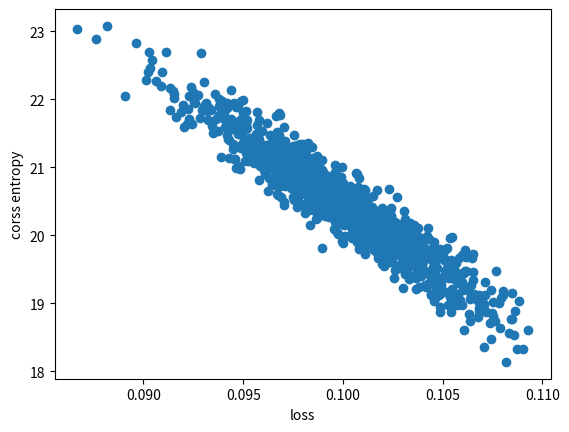

Recreate this plot in Python.
import numpy as np
from mpl_toolkits.mplot3d import Axes3D
import matplotlib.pyplot as plt
import random


# 交叉熵三维显示趋势图
def feature_entropy():
    label = [1, 0]
    o = np.linspace(1, 20, 50, dtype=float)
    x1 = []
    x2 = []
    h = []
    for _x1 in o:
        for _x2 in o:
            x1.append(_x1)
            x2.append(_x2)
            exp = np.exp([_x1, _x2])
            r = exp / np.sum(exp)
            h.append(np.sum(label * np.log(1 / r)))

    fig = plt.figure()
    ax = Axes3D(fig)
    ax.set_xlabel('Feature1')
    ax.set_ylabel('Feature2')
    ax.set_zlabel('Corss entropy')
    ax.scatter(x1, x2, h)
    plt.show()


# 值占比交叉熵趋势
def ratio_entropy():
    feature_num = random.randint(5, 10)
    pos = random.randint(1, feature_num) - 1
    label = [0 for n in range(feature_num)]
    label[pos] = 1

    def random_features(feature_num):
        return np.random.randint(200, size=(200, feature_num))

    loss = []
    h = []

    for i in range(1000):
        features = random_features(feature_num)
        flag = features[:, pos]
        loss.append(np.sum(flag) / np.sum(features))
        exp = np.exp(features)
        softmax = exp / np.sum(exp)
        h.append(np.sum(label * np.log(1 / softmax)) / 1000)

    plt.figure()
    plt.scatter(loss, h)
    plt.xlabel("loss")
    plt.ylabel("corss entropy")
    plt.show()


feature_entropy()
ratio_entropy()
